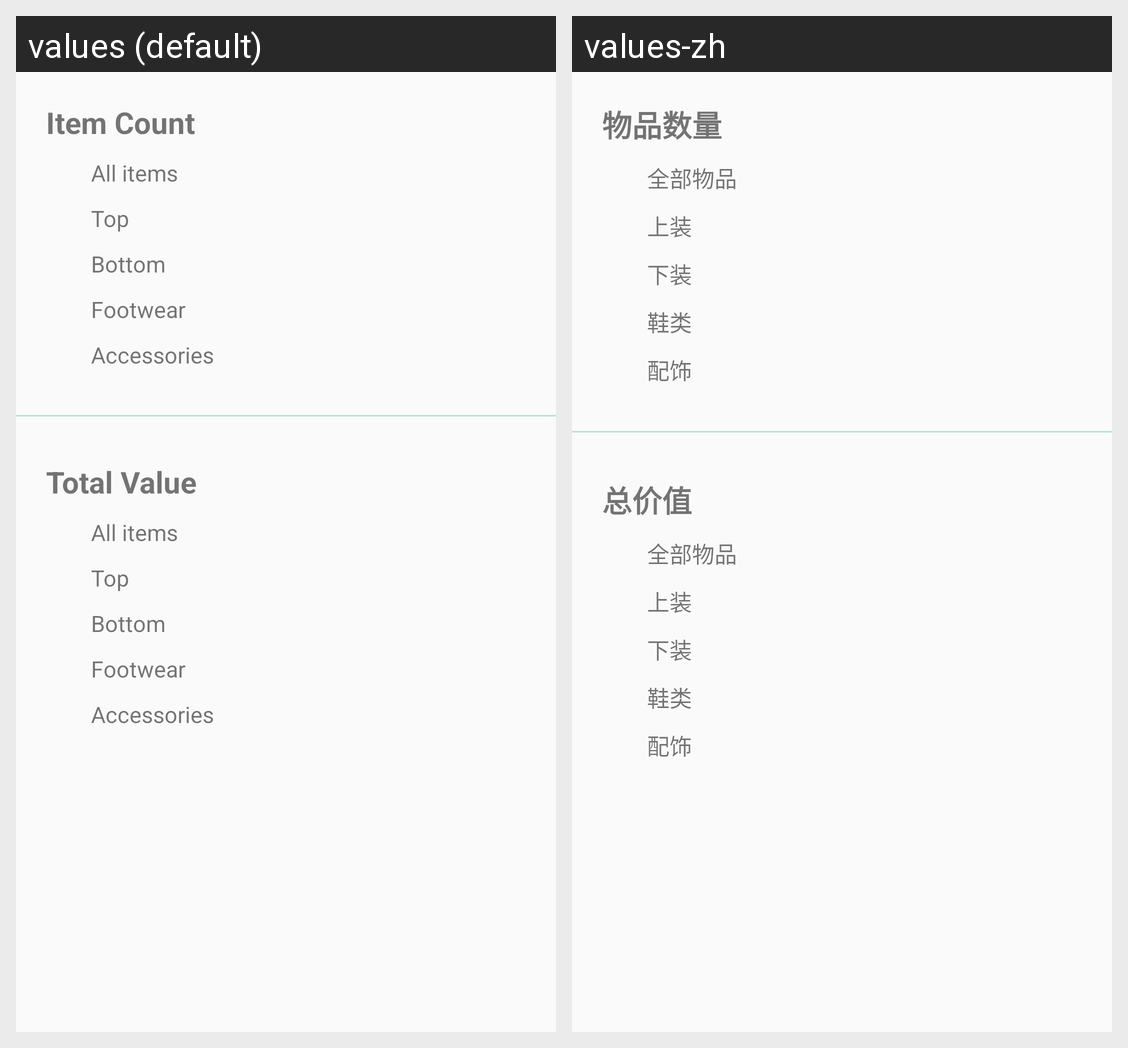

Here is an Android app screen in its default locale and in the app's own translations. Write out the translated-string differences for the strings that appear on this screen.
Android screen res/layout/fragment_statistics.xml rendered under 2 locales, left to right: values (default), values-zh. Device: Nexus 5 (rendered at 1080×1920; each locale shown at half size, 540×960, under a caption strip naming it); theme AppTheme.
Strings drawn on this screen, with the default value and each locale's value (text and hints the layout hard-codes, and strings that could not be matched under every locale, appear in the picture but are not listed):

itemcount
  values: Item Count
  values-zh: 物品数量

allitems
  values: All items
  values-zh: 全部物品

top
  values: Top
  values-zh: 上装

bottom
  values: Bottom
  values-zh: 下装

footwear
  values: Footwear
  values-zh: 鞋类

accessories
  values: Accessories
  values-zh: 配饰

totalvalue
  values: Total Value
  values-zh: 总价值
